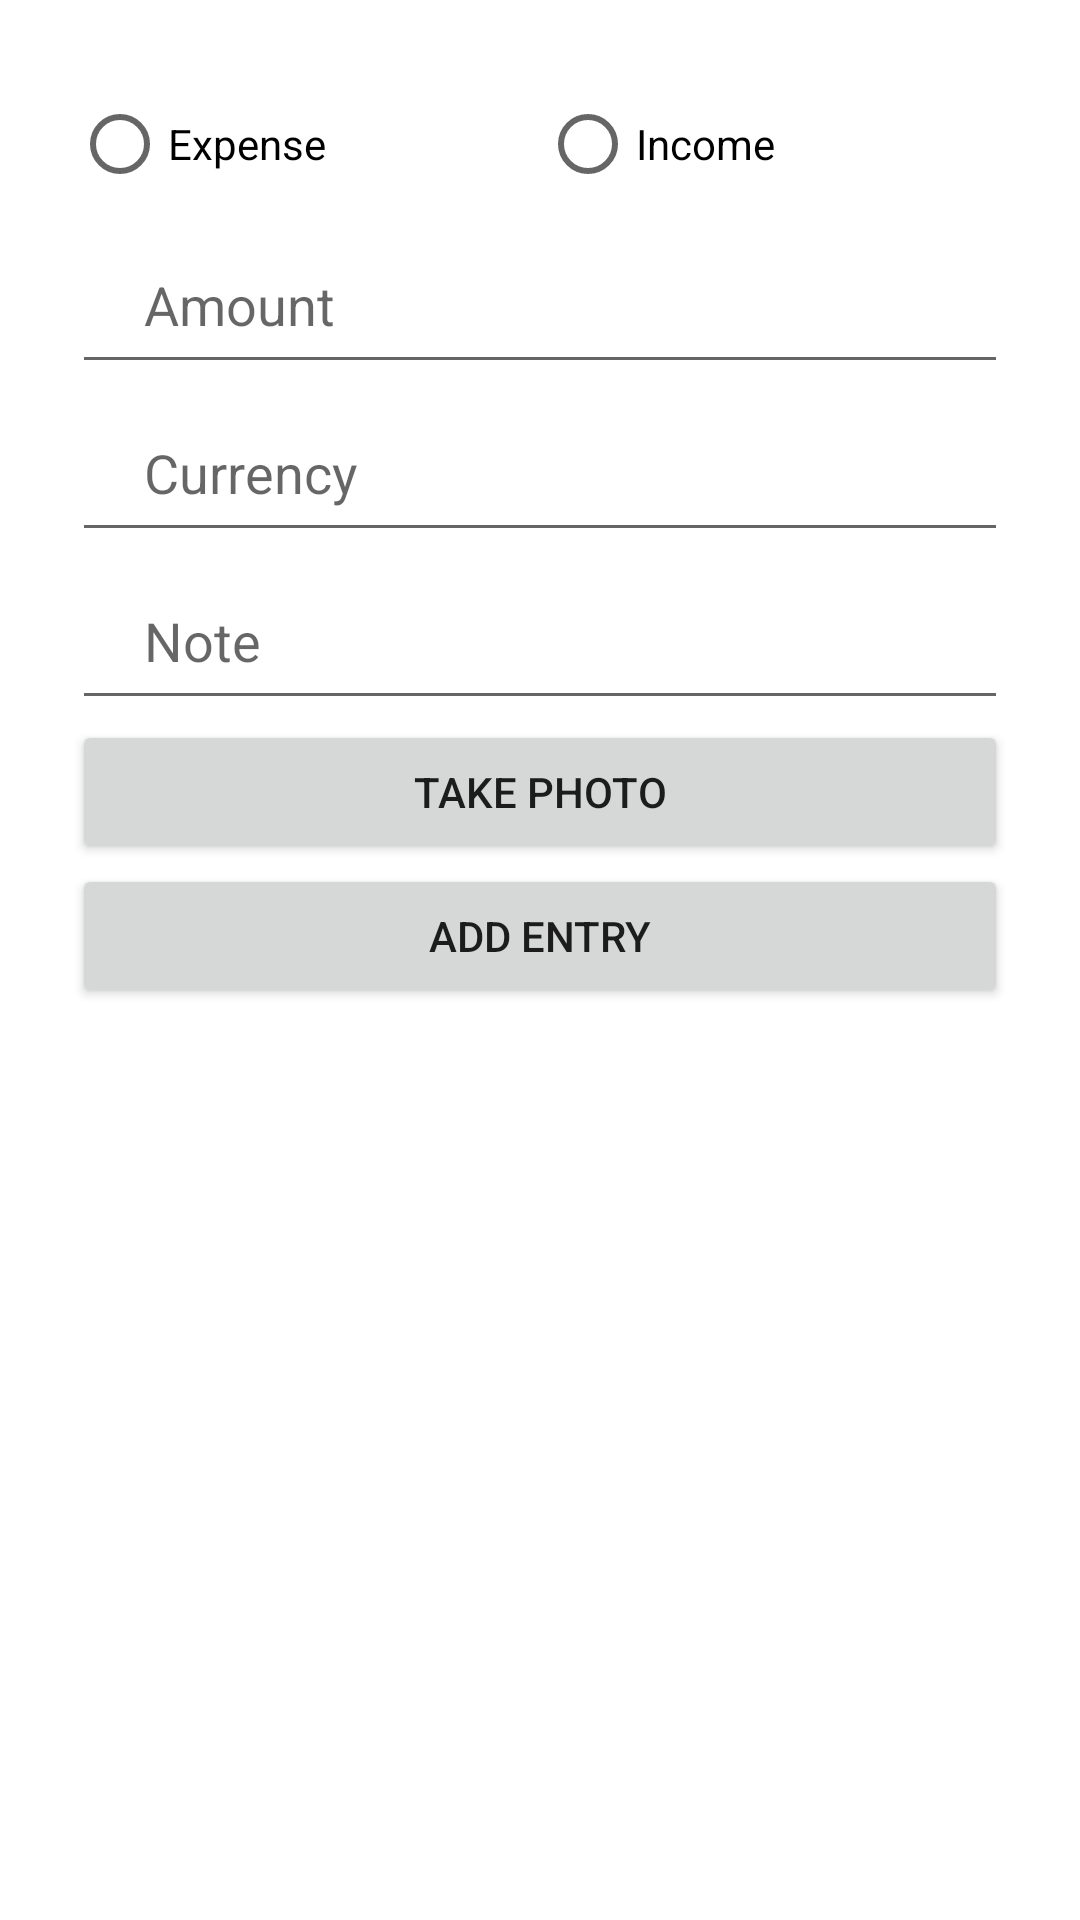

Write the Android layout XML for this screen, with the resource values it uses.
<!-- AndroidManifest.xml: application theme Theme.ExpensesTracker -->
<!-- res/layout/activity_purchase_entry.xml -->
<?xml version="1.0" encoding="utf-8"?>
<androidx.constraintlayout.widget.ConstraintLayout xmlns:android="http://schemas.android.com/apk/res/android"
    xmlns:app="http://schemas.android.com/apk/res-auto"
    xmlns:tools="http://schemas.android.com/tools"
    android:layout_width="match_parent"
    android:layout_height="match_parent"
    tools:context=".PurchaseEntry">

    <LinearLayout
        android:layout_width="match_parent"
        android:layout_height="wrap_content"
        android:orientation="vertical"
        android:paddingHorizontal="@dimen/med_gap"
        android:paddingVertical="@dimen/med_gap"
        app:layout_constraintTop_toTopOf="parent"
        tools:layout_editor_absoluteX="-16dp">

        <RadioGroup
            android:id="@+id/typeRadioGroup"
            android:layout_width="match_parent"
            android:layout_height="match_parent"
            android:orientation="horizontal">

            <RadioButton
                android:id="@+id/expenseRadioButton"
                android:layout_width="0dp"
                android:layout_height="wrap_content"
                android:layout_weight="1"
                android:text="Expense" />

            <RadioButton
                android:id="@+id/incomeRadioButton"
                android:layout_width="0dp"
                android:layout_height="wrap_content"
                android:layout_weight="1"
                android:text="Income" />
        </RadioGroup>

        <EditText
            android:id="@+id/amount_edit_text"
            android:layout_width="match_parent"
            android:layout_height="wrap_content"
            android:hint="Amount"
            android:inputType="numberDecimal"
            android:minWidth="@dimen/touch_size"
            android:minHeight="@dimen/touch_size"
            android:paddingHorizontal="@dimen/med_gap" />

        <EditText
            android:id="@+id/currency_edit_text"
            android:layout_width="match_parent"
            android:layout_height="wrap_content"
            android:hint="Currency"
            android:minWidth="@dimen/touch_size"
            android:minHeight="@dimen/touch_size"
            android:paddingHorizontal="@dimen/med_gap" />

        <EditText
            android:id="@+id/note_edit_text"
            android:layout_width="match_parent"
            android:layout_height="wrap_content"
            android:hint="Note"
            android:minWidth="@dimen/touch_size"
            android:minHeight="@dimen/touch_size"
            android:paddingHorizontal="@dimen/med_gap" />

        <Button
            android:id="@+id/addPhotoButton"
            android:layout_width="match_parent"
            android:layout_height="match_parent"
            android:text="Take photo" />

        <Button
            android:id="@+id/addEntry"
            android:layout_width="match_parent"
            android:layout_height="wrap_content"
            android:onClick="addEntry"
            android:text="Add Entry" />
    </LinearLayout>

</androidx.constraintlayout.widget.ConstraintLayout>
<!-- resources referenced by this layout -->
<resources>
  <dimen name="med_gap">24dp</dimen>
  <dimen name="touch_size">56dp</dimen>
  <style name="Theme.ExpensesTracker" parent="Theme.MaterialComponents.DayNight.NoActionBar">
          
          <item name="colorPrimary">@color/purple_500</item>
          <item name="colorPrimaryVariant">@color/purple_700</item>
          <item name="colorOnPrimary">@color/text</item>
          
          <item name="colorSecondary">@color/teal_200</item>
          <item name="colorSecondaryVariant">@color/teal_700</item>
          <item name="colorOnSecondary">@color/black</item>
          
          <item name="android:statusBarColor">?attr/colorPrimaryVariant</item>
          
      </style>
  <color name="purple_500">#FF6200EE</color>
  <color name="purple_700">#FF3700B3</color>
  <color name="text">#585858</color>
  <color name="teal_200">#FF03DAC5</color>
  <color name="teal_700">#FF018786</color>
  <color name="black">#FF000000</color>
</resources>
